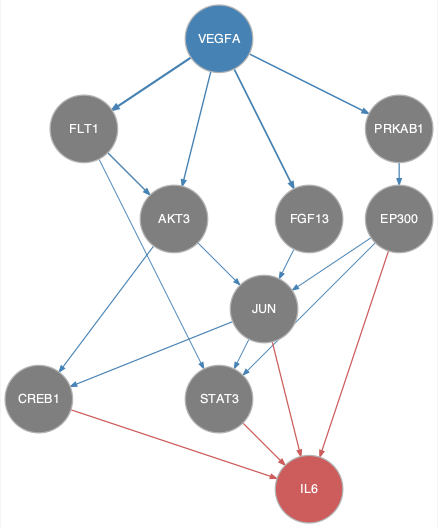

The table this chart was drawn from, first rows:
from	to
AKT3	CREB1
AKT3	JUN
EP300	JUN
EP300	STAT3
FGF13	JUN
FLT1	AKT3
FLT1	STAT3
JUN	CREB1
JUN	STAT3
PRKAB1	EP300
VEGFA	AKT3
VEGFA	FGF13
VEGFA	FLT1
VEGFA	PRKAB1
CREB1	IL6
EP300	IL6
JUN	IL6
STAT3	IL6
